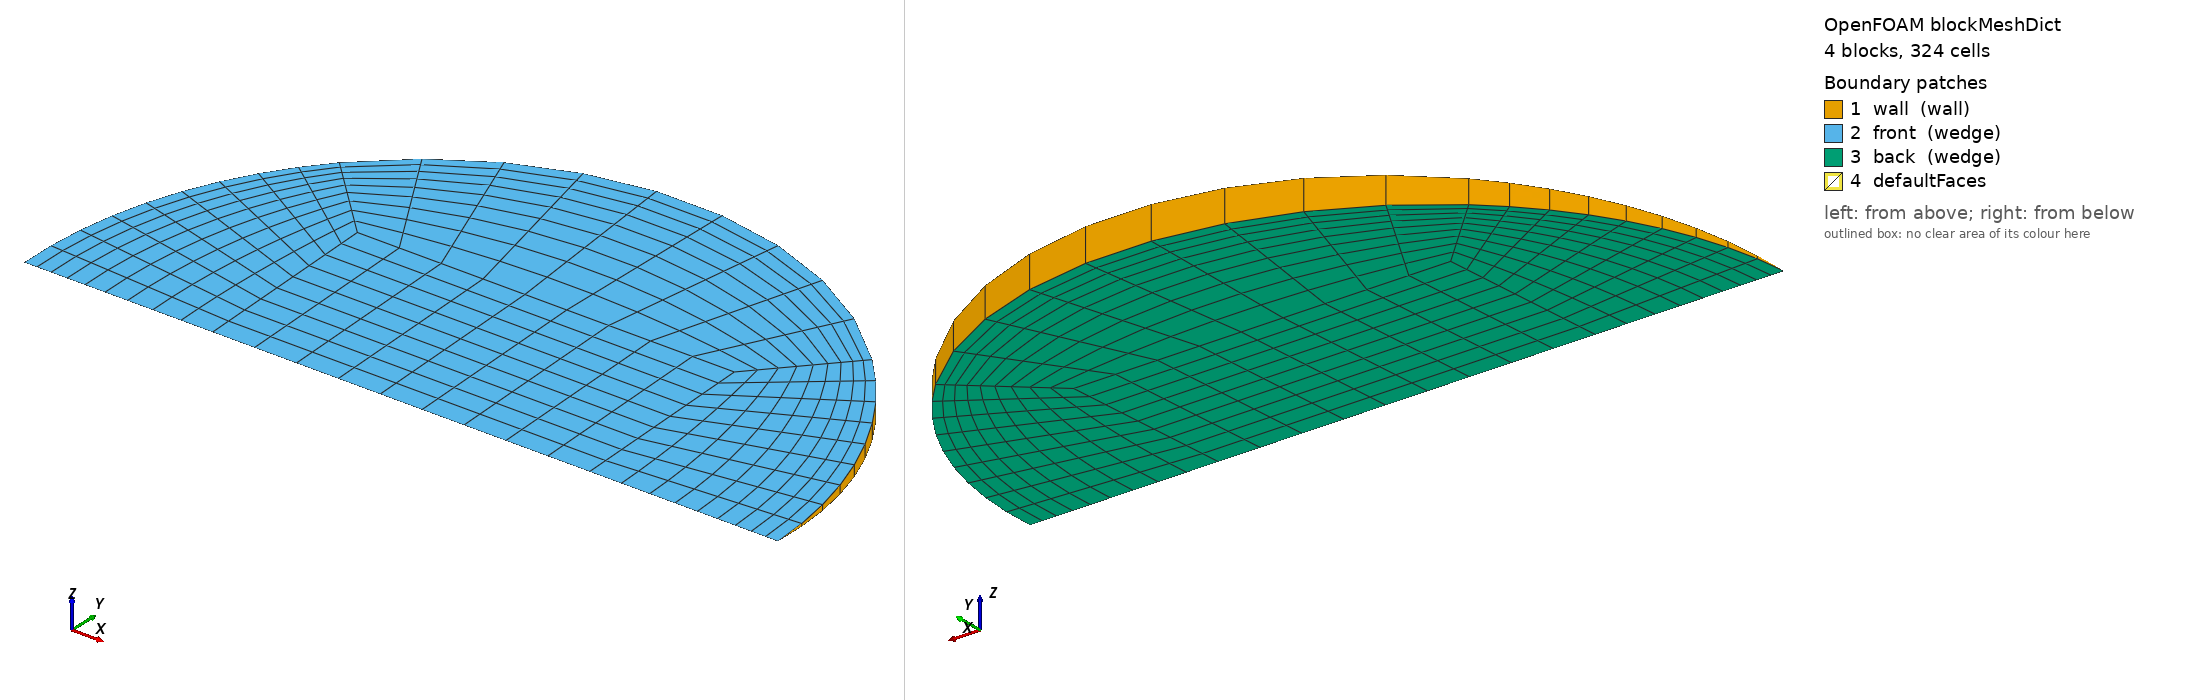

OpenFOAM case: the mesh blockMesh builds from blockMeshDict, 4 block(s), 324 cells. Boundary patches (legend numbers): 1 wall (wall), 2 front (wedge), 3 back (wedge), 4 defaultFaces. Left view from above one corner, right view from below the opposite corner. Boundary conditions: 1 field file(s) under 0/; 3 of 4 drawn patches have an entry in a shipped field file.

=== system/blockMeshDict ===
/*--------------------------------*- C++ -*----------------------------------*\
  =========                 |
  \\      /  F ield         | OpenFOAM: The Open Source CFD Toolbox
   \\    /   O peration     | Objective 2 (Rajasthan) PCM capsule CFD
    \\  /    A nd           | generated by make_case.py -- edit the generator,
     \\/     M anipulation  | not this file
\*---------------------------------------------------------------------------*/
FoamFile
{
    version     2.0;
    format      ascii;
    class       dictionary;
    object      blockMeshDict;
}
// * * * * * * * * * * * * * * * * * * * * * * * * * * * * * * * * * * * * * //

scale   1;
vertices
(
    (-0.0104586585 0 -0)
    (0.0104586585 0 -0)
    (0.0104586585 0.0104487042 -0.000456200276)
    (-0.0104586585 0.0104487042 -0.000456200276)
    (0.0104586585 0.0104487042 0.000456200276)
    (-0.0104586585 0.0104487042 0.000456200276)
    (0.020917317 0 -0)
    (0.0147907767 0.0147766991 -0.000645164618)
    (0.0147907767 0.0147766991 0.000645164618)
    (-0.0147907767 0.0147766991 -0.000645164618)
    (-0.0147907767 0.0147766991 0.000645164618)
    (-0.020917317 0 -0)
);

blocks
(
    // core
    hex (0 1 2 3 0 1 4 5) (9 9 1) simpleGrading (1 1 1)
    // right
    hex (1 6 7 2 1 6 8 4) (9 9 1) simpleGrading (0.4 1 1)
    // top
    hex (3 2 7 9 5 4 8 10) (9 9 1) simpleGrading (1 0.4 1)
    // left
    hex (11 0 3 9 11 0 5 10) (9 9 1) simpleGrading (2.5 1 1)
);

edges
(
    arc 6 7 (0.019325081 0.00799709195 -0.000349160575)
    arc 6 8 (0.019325081 0.00799709195 0.000349160575)
    arc 7 9 (1.28081626e-18 0.0208974083 -0.000912400552)
    arc 8 10 (1.28081626e-18 0.0208974083 0.000912400552)
    arc 9 11 (-0.019325081 0.00799709195 -0.000349160575)
    arc 10 11 (-0.019325081 0.00799709195 0.000349160575)
);

boundary
(
    wall
    {
        type wall;
        faces
        (
            (6 7 8 6)
            (7 9 10 8)
            (9 11 11 10)
        );
    }
    front
    {
        type wedge;
        faces
        (
            (0 1 4 5)
            (1 6 8 4)
            (5 4 8 10)
            (11 0 5 10)
        );
    }
    back
    {
        type wedge;
        faces
        (
            (0 1 2 3)
            (1 6 7 2)
            (3 2 7 9)
            (11 0 3 9)
        );
    }
);

mergePatchPairs
(
);

// ************************************************************************* //


=== 0/T ===
/*--------------------------------*- C++ -*----------------------------------*\
  =========                 |
  \\      /  F ield         | OpenFOAM: The Open Source CFD Toolbox
   \\    /   O peration     | Objective 2 (Rajasthan) PCM capsule CFD
    \\  /    A nd           | generated by make_case.py -- edit the generator,
     \\/     M anipulation  | not this file
\*---------------------------------------------------------------------------*/
FoamFile
{
    version     2.0;
    format      ascii;
    class       volScalarField;
    object      T;
}
// * * * * * * * * * * * * * * * * * * * * * * * * * * * * * * * * * * * * * //


dimensions      [0 0 0 1 0 0 0];
internalField   uniform 300.65;

boundaryField
{
    wall
    {
        type            externalWallHeatFluxTemperature;
        mode            coefficient;
        Ta              constant 334.957;
        h               constant 240.455;
        thicknessLayers (0.0008);
        kappaLayers     (205);
        kappaMethod     fluidThermo;
        value           uniform 300.65;
    }
    front { type wedge; }
    back  { type wedge; }
}

// ************************************************************************* //
